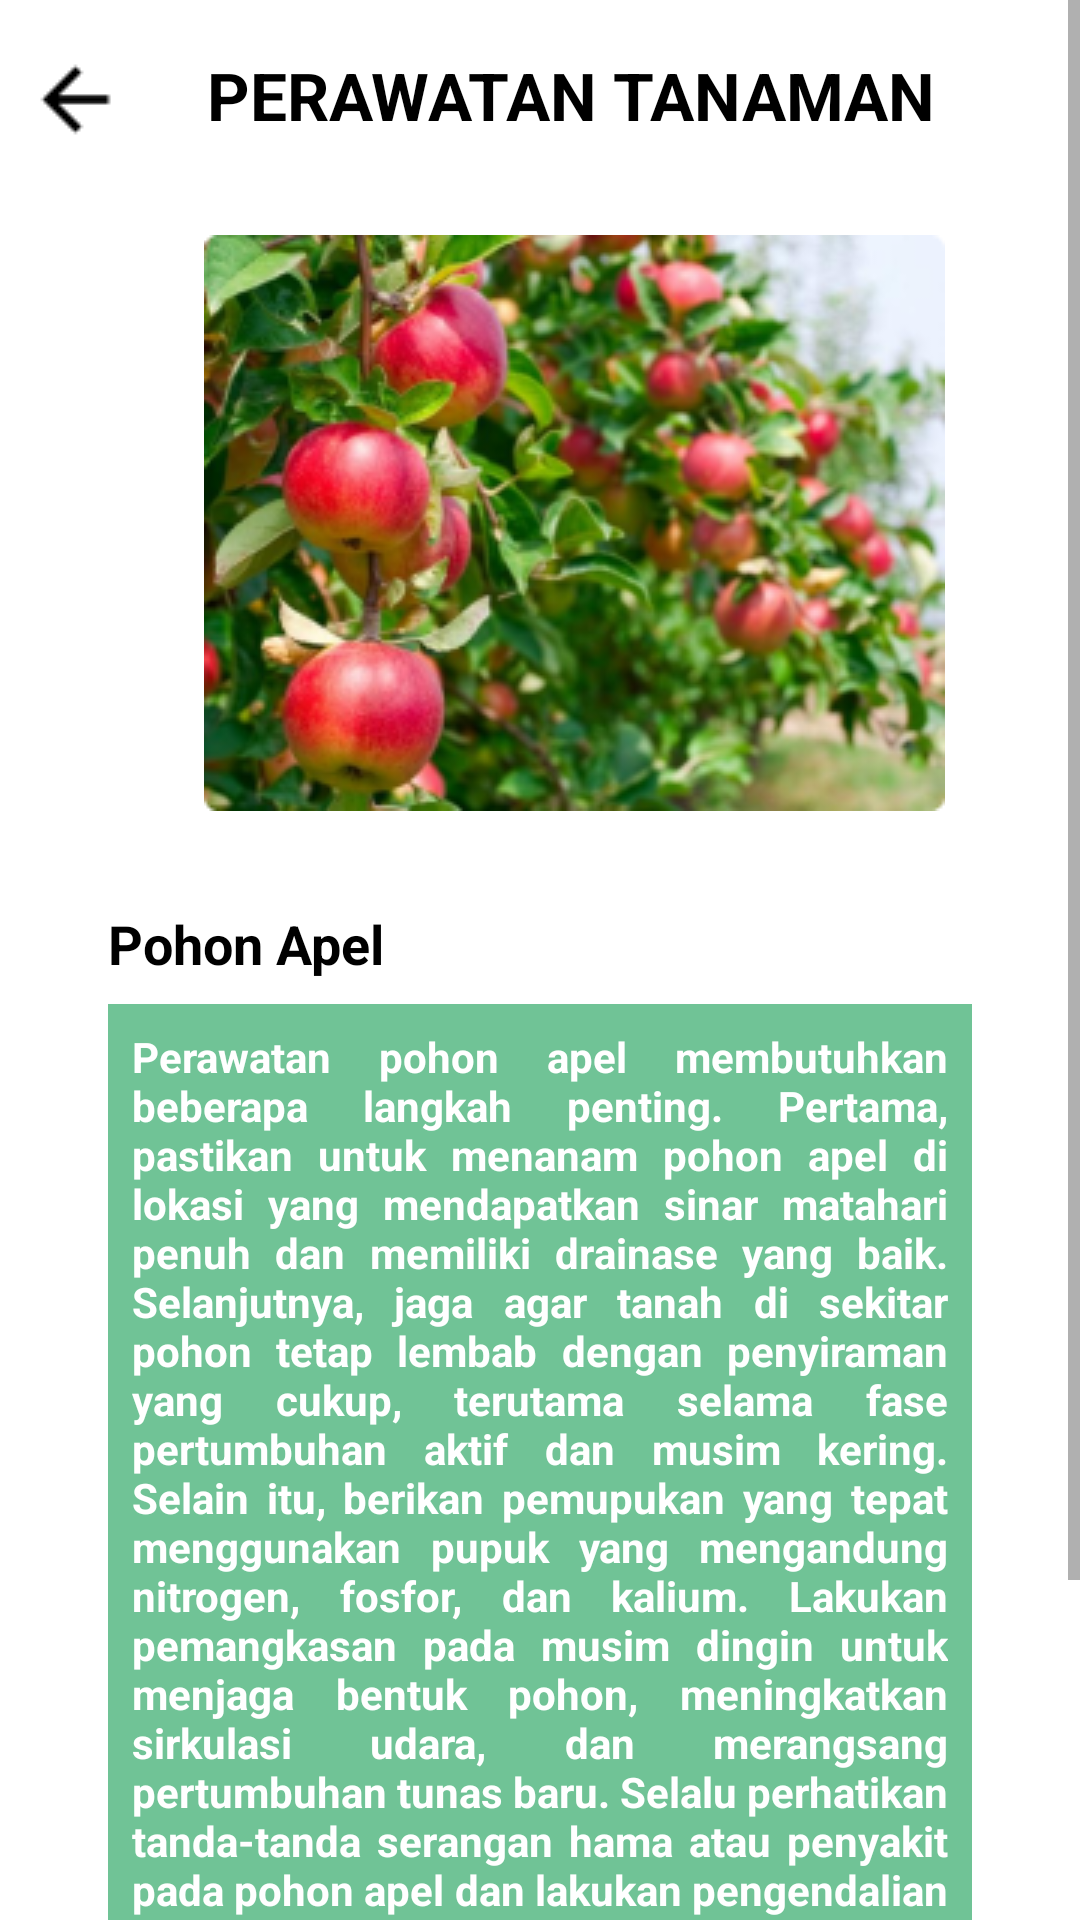

Produce the Android XML layout that renders to this screen, including the resource entries it uses.
<!-- AndroidManifest.xml: application theme Theme.TesFirebase -->
<!-- res/layout/activity_fruit_treecare.xml -->
<?xml version="1.0" encoding="utf-8"?>
<ScrollView xmlns:android="http://schemas.android.com/apk/res/android"
    xmlns:app="http://schemas.android.com/apk/res-auto"
    xmlns:tools="http://schemas.android.com/tools"
    android:layout_width="match_parent"
    android:layout_height="match_parent">

    <androidx.constraintlayout.widget.ConstraintLayout
        android:layout_width="match_parent"
        android:layout_height="wrap_content"
        tools:context=".ui.fruit.treecare.FruitTreeCareActivity">

        <ImageButton
            android:id="@+id/btn_back"
            android:layout_width="50dp"
            android:layout_height="50dp"
            android:layout_marginTop="8dp"
            android:background="@android:color/transparent"
            android:src="@drawable/arrow_back"
            app:layout_constraintStart_toStartOf="parent"
            app:layout_constraintTop_toTopOf="parent"
            app:tint="@color/black" />

        <TextView
            android:id="@+id/textView2"
            android:layout_width="wrap_content"
            android:layout_height="wrap_content"
            android:layout_marginStart="100dp"
            android:layout_marginTop="17dp"
            android:layout_marginEnd="129dp"
            android:text="PERAWATAN TANAMAN"
            android:textColor="@color/black"
            android:textSize="22sp"
            android:textStyle="bold"
            app:layout_constraintEnd_toEndOf="parent"
            app:layout_constraintStart_toEndOf="@+id/btn_back"
            app:layout_constraintTop_toTopOf="parent" />

        <ImageView
            android:id="@+id/imageview4"
            android:layout_width="wrap_content"
            android:layout_height="wrap_content"
            android:layout_marginTop="32dp"
            android:src="@drawable/perawatantanaman"
            app:layout_constraintEnd_toEndOf="parent"
            app:layout_constraintHorizontal_bias="0.603"
            app:layout_constraintStart_toStartOf="parent"
            app:layout_constraintTop_toBottomOf="@+id/textView2" />

        <TextView
            android:id="@+id/perawatan_pohon"
            android:layout_width="wrap_content"
            android:layout_height="wrap_content"
            android:layout_marginTop="32dp"
            android:text="Pohon Apel"
            android:textColor="@color/black"
            android:textSize="18sp"
            android:textStyle="bold"
            app:layout_constraintEnd_toEndOf="@+id/guideline_end"
            app:layout_constraintHorizontal_bias="0.0"
            app:layout_constraintStart_toStartOf="@+id/guideline_start"
            app:layout_constraintTop_toBottomOf="@+id/imageview4" />

        <TextView
            android:id="@+id/textView"
            android:layout_width="0dp"
            android:layout_height="wrap_content"
            android:layout_marginTop="8dp"
            android:layout_marginBottom="16dp"
            android:background="@color/hijau_primer"
            android:justificationMode="inter_word"
            android:padding="8dp"
            android:text="@string/desc_perawatan_pohon"
            android:textColor="@color/white"
            android:textStyle="bold"
            app:layout_constraintBottom_toBottomOf="parent"
            app:layout_constraintEnd_toEndOf="@+id/guideline_end"
            app:layout_constraintHorizontal_bias="0.0"
            app:layout_constraintStart_toStartOf="@+id/guideline_start"
            app:layout_constraintTop_toBottomOf="@+id/perawatan_pohon" />

        <androidx.constraintlayout.widget.Guideline
            android:id="@+id/guideline_start"
            android:layout_width="wrap_content"
            android:layout_height="wrap_content"
            android:orientation="vertical"
            app:layout_constraintGuide_percent="0.1" />

        <androidx.constraintlayout.widget.Guideline
            android:id="@+id/guideline_end"
            android:layout_width="wrap_content"
            android:layout_height="wrap_content"
            android:orientation="vertical"
            app:layout_constraintGuide_percent="0.9" />

    </androidx.constraintlayout.widget.ConstraintLayout>
</ScrollView>
<!-- resources referenced by this layout -->
<resources>
  <color name="black">#FF000000</color>
  <color name="hijau_primer">#70C396</color>
  <color name="white">#FFFFFFFF</color>
  <!-- drawable arrow_back: png bitmap (drawable, 376 bytes) -->
  <!-- drawable perawatantanaman: png bitmap (drawable, 116785 bytes) -->
  <string name="desc_perawatan_pohon">Perawatan pohon apel membutuhkan beberapa langkah penting. Pertama, pastikan untuk menanam pohon apel di lokasi yang mendapatkan sinar matahari penuh dan memiliki drainase yang baik. Selanjutnya, jaga agar tanah di sekitar pohon tetap lembab dengan penyiraman yang cukup, terutama selama fase pertumbuhan aktif dan musim kering. Selain itu, berikan pemupukan yang tepat menggunakan pupuk yang mengandung nitrogen, fosfor, dan kalium. Lakukan pemangkasan pada musim dingin untuk menjaga bentuk pohon, meningkatkan sirkulasi udara, dan merangsang pertumbuhan tunas baru. Selalu perhatikan tanda-tanda serangan hama atau penyakit pada pohon apel dan lakukan pengendalian yang tepat jika diperlukan. Terakhir, saat buah apel sudah matang, panenlah dengan hati-hati dan pastikan tidak merusak buah saat memetiknya. Dengan merawat pohon apel secara hati-hati dan konsisten, Anda dapat memastikan kesehatan pohon dan panen yang melimpah.</string>
  <style name="Theme.TesFirebase" parent="Theme.MaterialComponents.DayNight.DarkActionBar">
          
          <item name="colorPrimary">@color/hijau_primer</item>
          <item name="colorPrimaryVariant">@color/hijau_varian</item>
          <item name="colorOnPrimary">@color/white</item>
          
          <item name="colorSecondary">@color/kuning_primer</item>
          <item name="colorSecondaryVariant">@color/kuning_varian</item>
          <item name="colorOnSecondary">@color/black</item>
          
          <item name="android:statusBarColor">?attr/colorPrimaryVariant</item>
          
      </style>
  <color name="hijau_varian">#3B7D55</color>
  <color name="kuning_primer">#FFD700</color>
  <color name="kuning_varian">#FFC200</color>
</resources>
